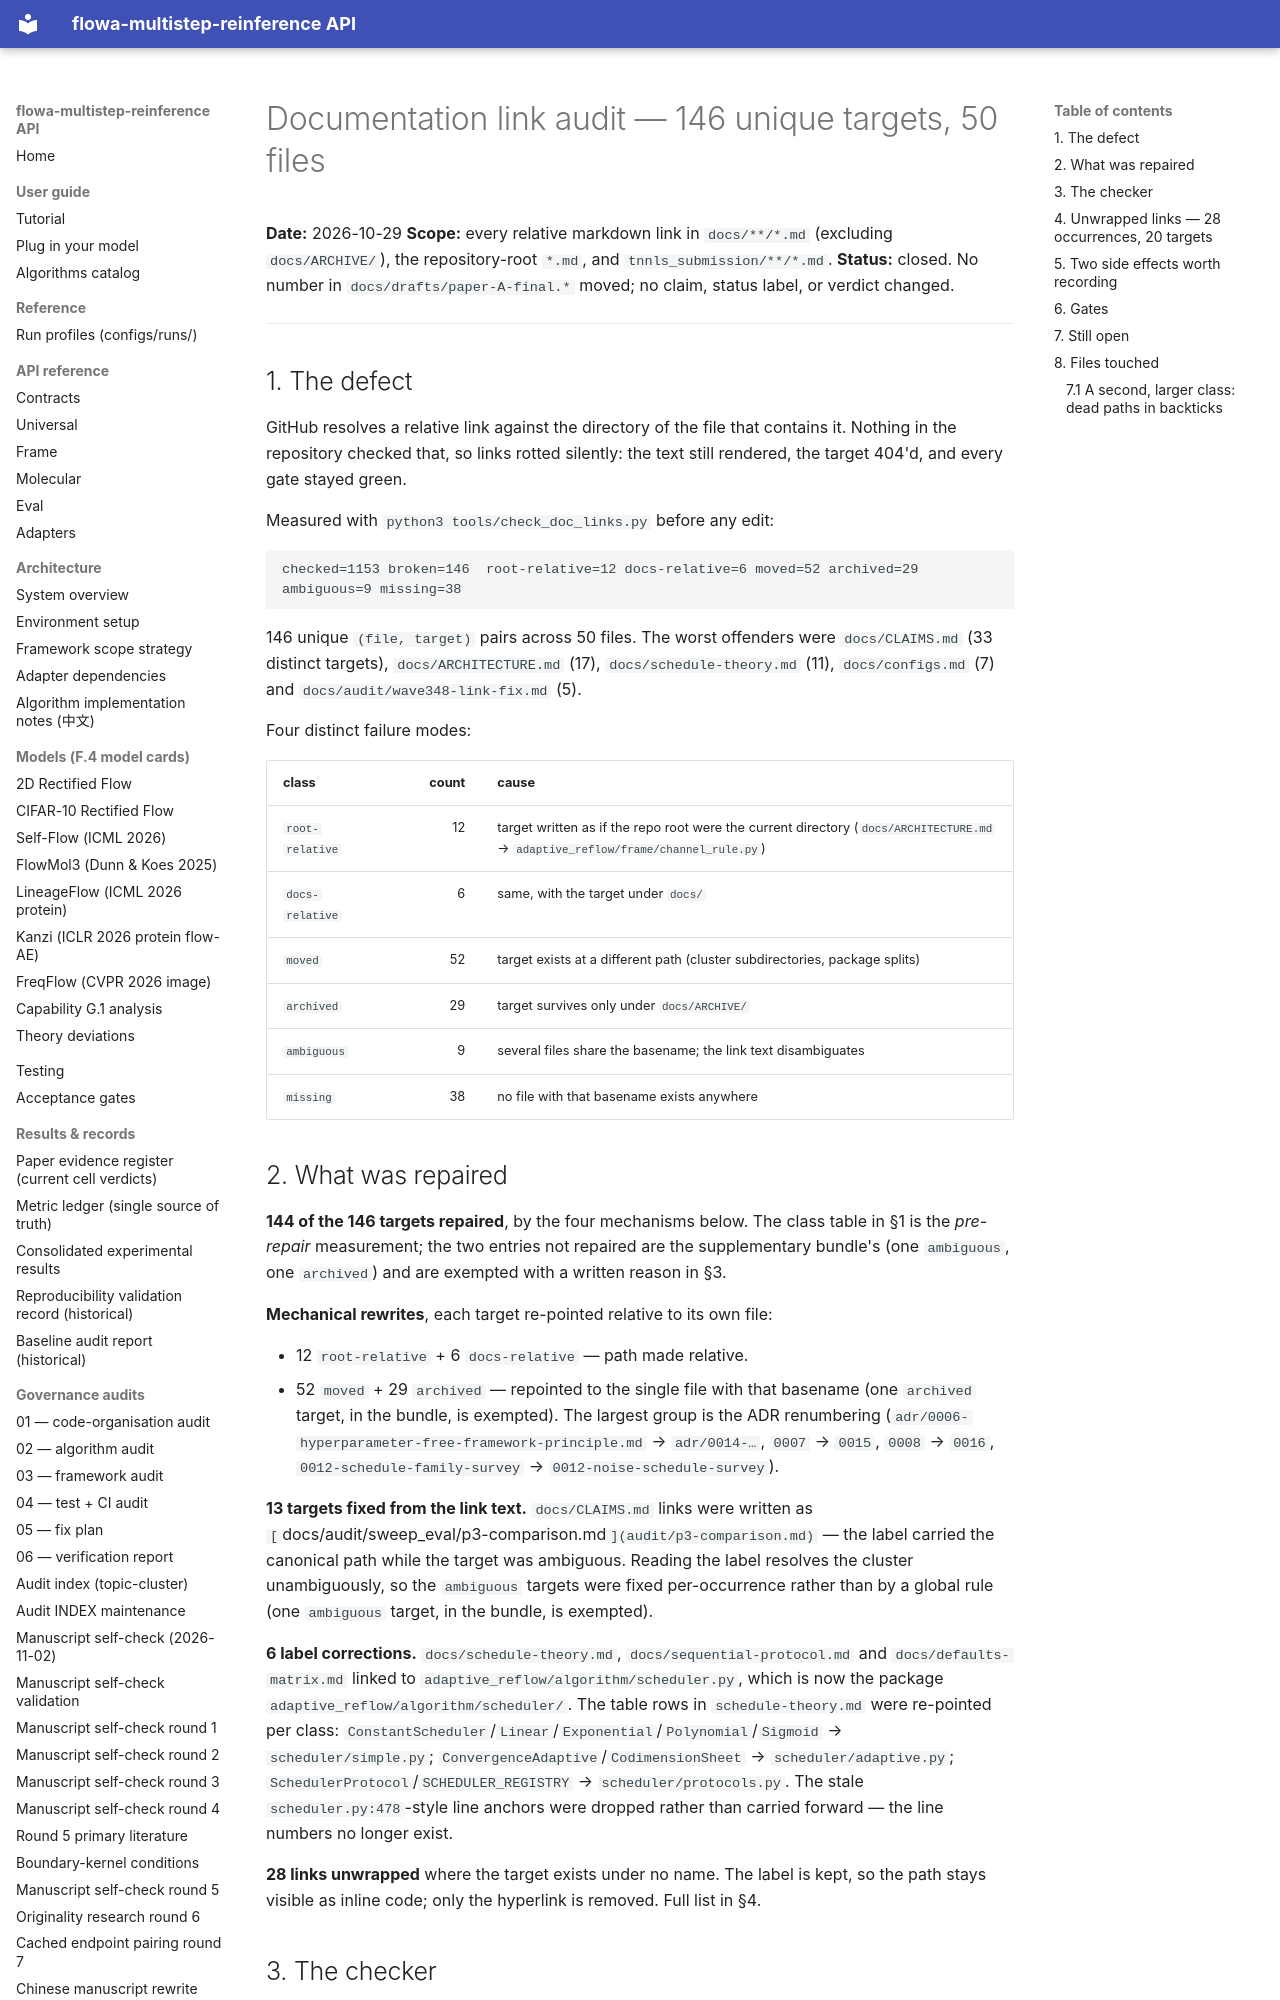

repository: silverenternal/flowa-multistep-reinference · page: audit/doc-link-audit/index.html · generator: mkdocs

# Documentation link audit — 146 unique targets, 50 files

**Date:** 2026-10-29
**Scope:** every relative markdown link in `docs/**/*.md` (excluding
`docs/ARCHIVE/`), the repository-root `*.md`, and `tnnls_submission/**/*.md`.
**Status:** closed. No number in `docs/drafts/paper-A-final.*` moved; no claim,
status label, or verdict changed.

---

## 1. The defect

GitHub resolves a relative link against the directory of the file that
contains it. Nothing in the repository checked that, so links rotted silently:
the text still rendered, the target 404'd, and every gate stayed green.

Measured with `python3 tools/check_doc_links.py` before any edit:

```
checked=1153 broken=146  root-relative=12 docs-relative=6 moved=52 archived=29 ambiguous=9 missing=38
```

146 unique `(file, target)` pairs across 50 files. The worst offenders were
`docs/CLAIMS.md` (33 distinct targets), `docs/ARCHITECTURE.md` (17),
`docs/schedule-theory.md` (11), `docs/configs.md` (7) and
`docs/audit/wave348-link-fix.md` (5).

Four distinct failure modes:

| class | count | cause |
|---|---:|---|
| `root-relative` | 12 | target written as if the repo root were the current directory (`docs/ARCHITECTURE.md` → `adaptive_reflow/frame/channel_rule.py`) |
| `docs-relative` | 6 | same, with the target under `docs/` |
| `moved` | 52 | target exists at a different path (cluster subdirectories, package splits) |
| `archived` | 29 | target survives only under `docs/ARCHIVE/` |
| `ambiguous` | 9 | several files share the basename; the link text disambiguates |
| `missing` | 38 | no file with that basename exists anywhere |

## 2. What was repaired

**144 of the 146 targets repaired**, by the four mechanisms below. The class
table in §1 is the *pre-repair* measurement; the two entries not repaired are
the supplementary bundle's (one `ambiguous`, one `archived`) and are exempted
with a written reason in §3.

**Mechanical rewrites**, each target re-pointed relative to its own file:

- 12 `root-relative` + 6 `docs-relative` — path made relative.
- 52 `moved` + 29 `archived` — repointed to the single file with that
  basename (one `archived` target, in the bundle, is exempted). The largest
  group is the ADR renumbering
  (`adr/0006-hyperparameter-free-framework-principle.md` → `adr/0014-…`,
  `0007` → `0015`, `0008` → `0016`, `0012-schedule-family-survey` →
  `0012-noise-schedule-survey`).

**13 targets fixed from the link text.** `docs/CLAIMS.md` links were written
as `[`docs/audit/sweep_eval/p3-comparison.md`](audit/p3-comparison.md)` — the
label carried the canonical path while the target was ambiguous. Reading the
label resolves the cluster unambiguously, so the `ambiguous` targets were
fixed per-occurrence rather than by a global rule (one `ambiguous` target, in
the bundle, is exempted).

**6 label corrections.** `docs/schedule-theory.md`, `docs/sequential-protocol.md`
and `docs/defaults-matrix.md` linked to `adaptive_reflow/algorithm/scheduler.py`,
which is now the package `adaptive_reflow/algorithm/scheduler/`. The table rows
in `schedule-theory.md` were re-pointed per class:
`ConstantScheduler`/`Linear`/`Exponential`/`Polynomial`/`Sigmoid` →
`scheduler/simple.py`; `ConvergenceAdaptive`/`CodimensionSheet` →
`scheduler/adaptive.py`; `SchedulerProtocol`/`SCHEDULER_REGISTRY` →
`scheduler/protocols.py`. The stale `scheduler.py:478`-style line anchors were
dropped rather than carried forward — the line numbers no longer exist.

**28 links unwrapped** where the target exists under no name. The label is
kept, so the path stays visible as inline code; only the hyperlink is removed.
Full list in §4.
